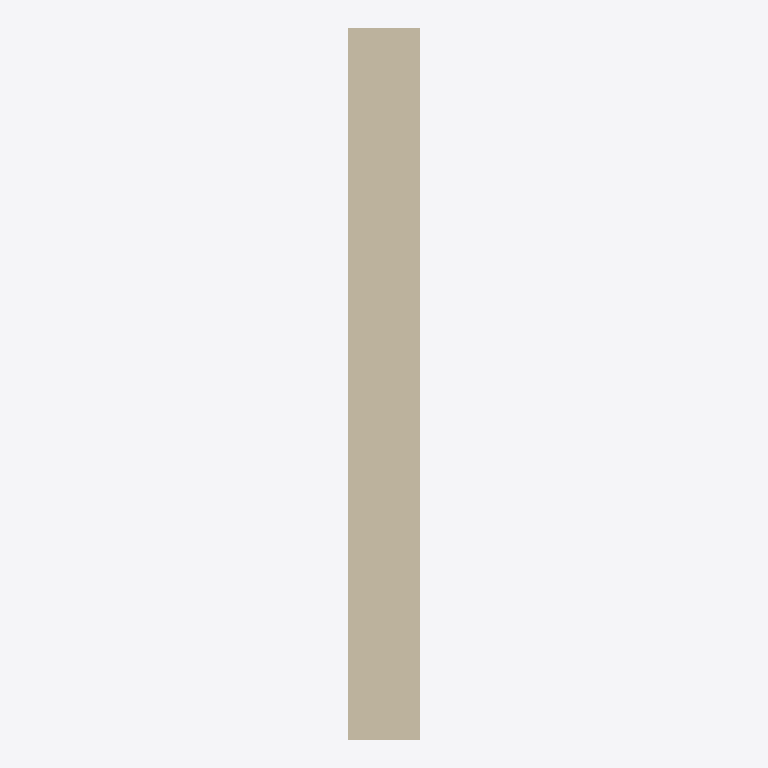
Plan cut of the same IFC building model at storey 'Default Level' (level 0.00 m, cut at 1.40 m), seen from above with north up, elements coloured by IFC class: 1 wall (beige). Cut surfaces are drawn darker.
Extent 100.0 m × 1000.0 m × 3000.0 m (x, y, z). Storeys (1): Default Level at 0.00 m. Elements (1): 1 IfcWall.

HEADER;
FILE_DESCRIPTION(('ViewDefinition [ReferenceView_V1.2]'),'2;1');
FILE_NAME('C:\\Users\\panz\\Implenia AG\\Innosuisse - Intelligent Configurator - Dokumente','2024-09-19T16:37:26',('panz'),('ZHAW'),'ggIFC v24.7.17.7 by Geometry Gym Pty Ltd built 2','ggRhinoIFC v24.7.17.7 - Rhino7 Grasshopper3d Plu','None');
FILE_SCHEMA(('IFC4'));
ENDSEC;
DATA;
#11=IFCPROJECT('21O$h_V1XCvRI4bqO5ntMd',$,'IMPLENIA X ZHAW','Industrialized Construction',$,'IMPLENIA X ZHAW','3D',(#555),#12);
#15=IFCSITE('15EXa66Cz0rvfIWT3OznoO',$,'Default Implenia Site','A Potential Site',$,#64,$,$,.ELEMENT.,$,$,0.0,'Parcel Number',$);
#68=IFCBUILDING('05gkfKFs5C6Qal09I7Tlog',$,'Implenia_Default',$,'Implenia_Default',#80,$,'Implenia Industrialized Construction Building',$,$,$,#72);
#84=IFCBUILDINGSTOREY('2vFhGjl7z6YvmwjWK_W5X3',$,'Default Level',$,$,#83,$,$,$,0.0);
#772=IFCWALL('38SArYtKzEd9K7dKBubOD_',$,'WAL_30_STD_REN',$,$,#778,#803,$,$);
ENDSEC;
